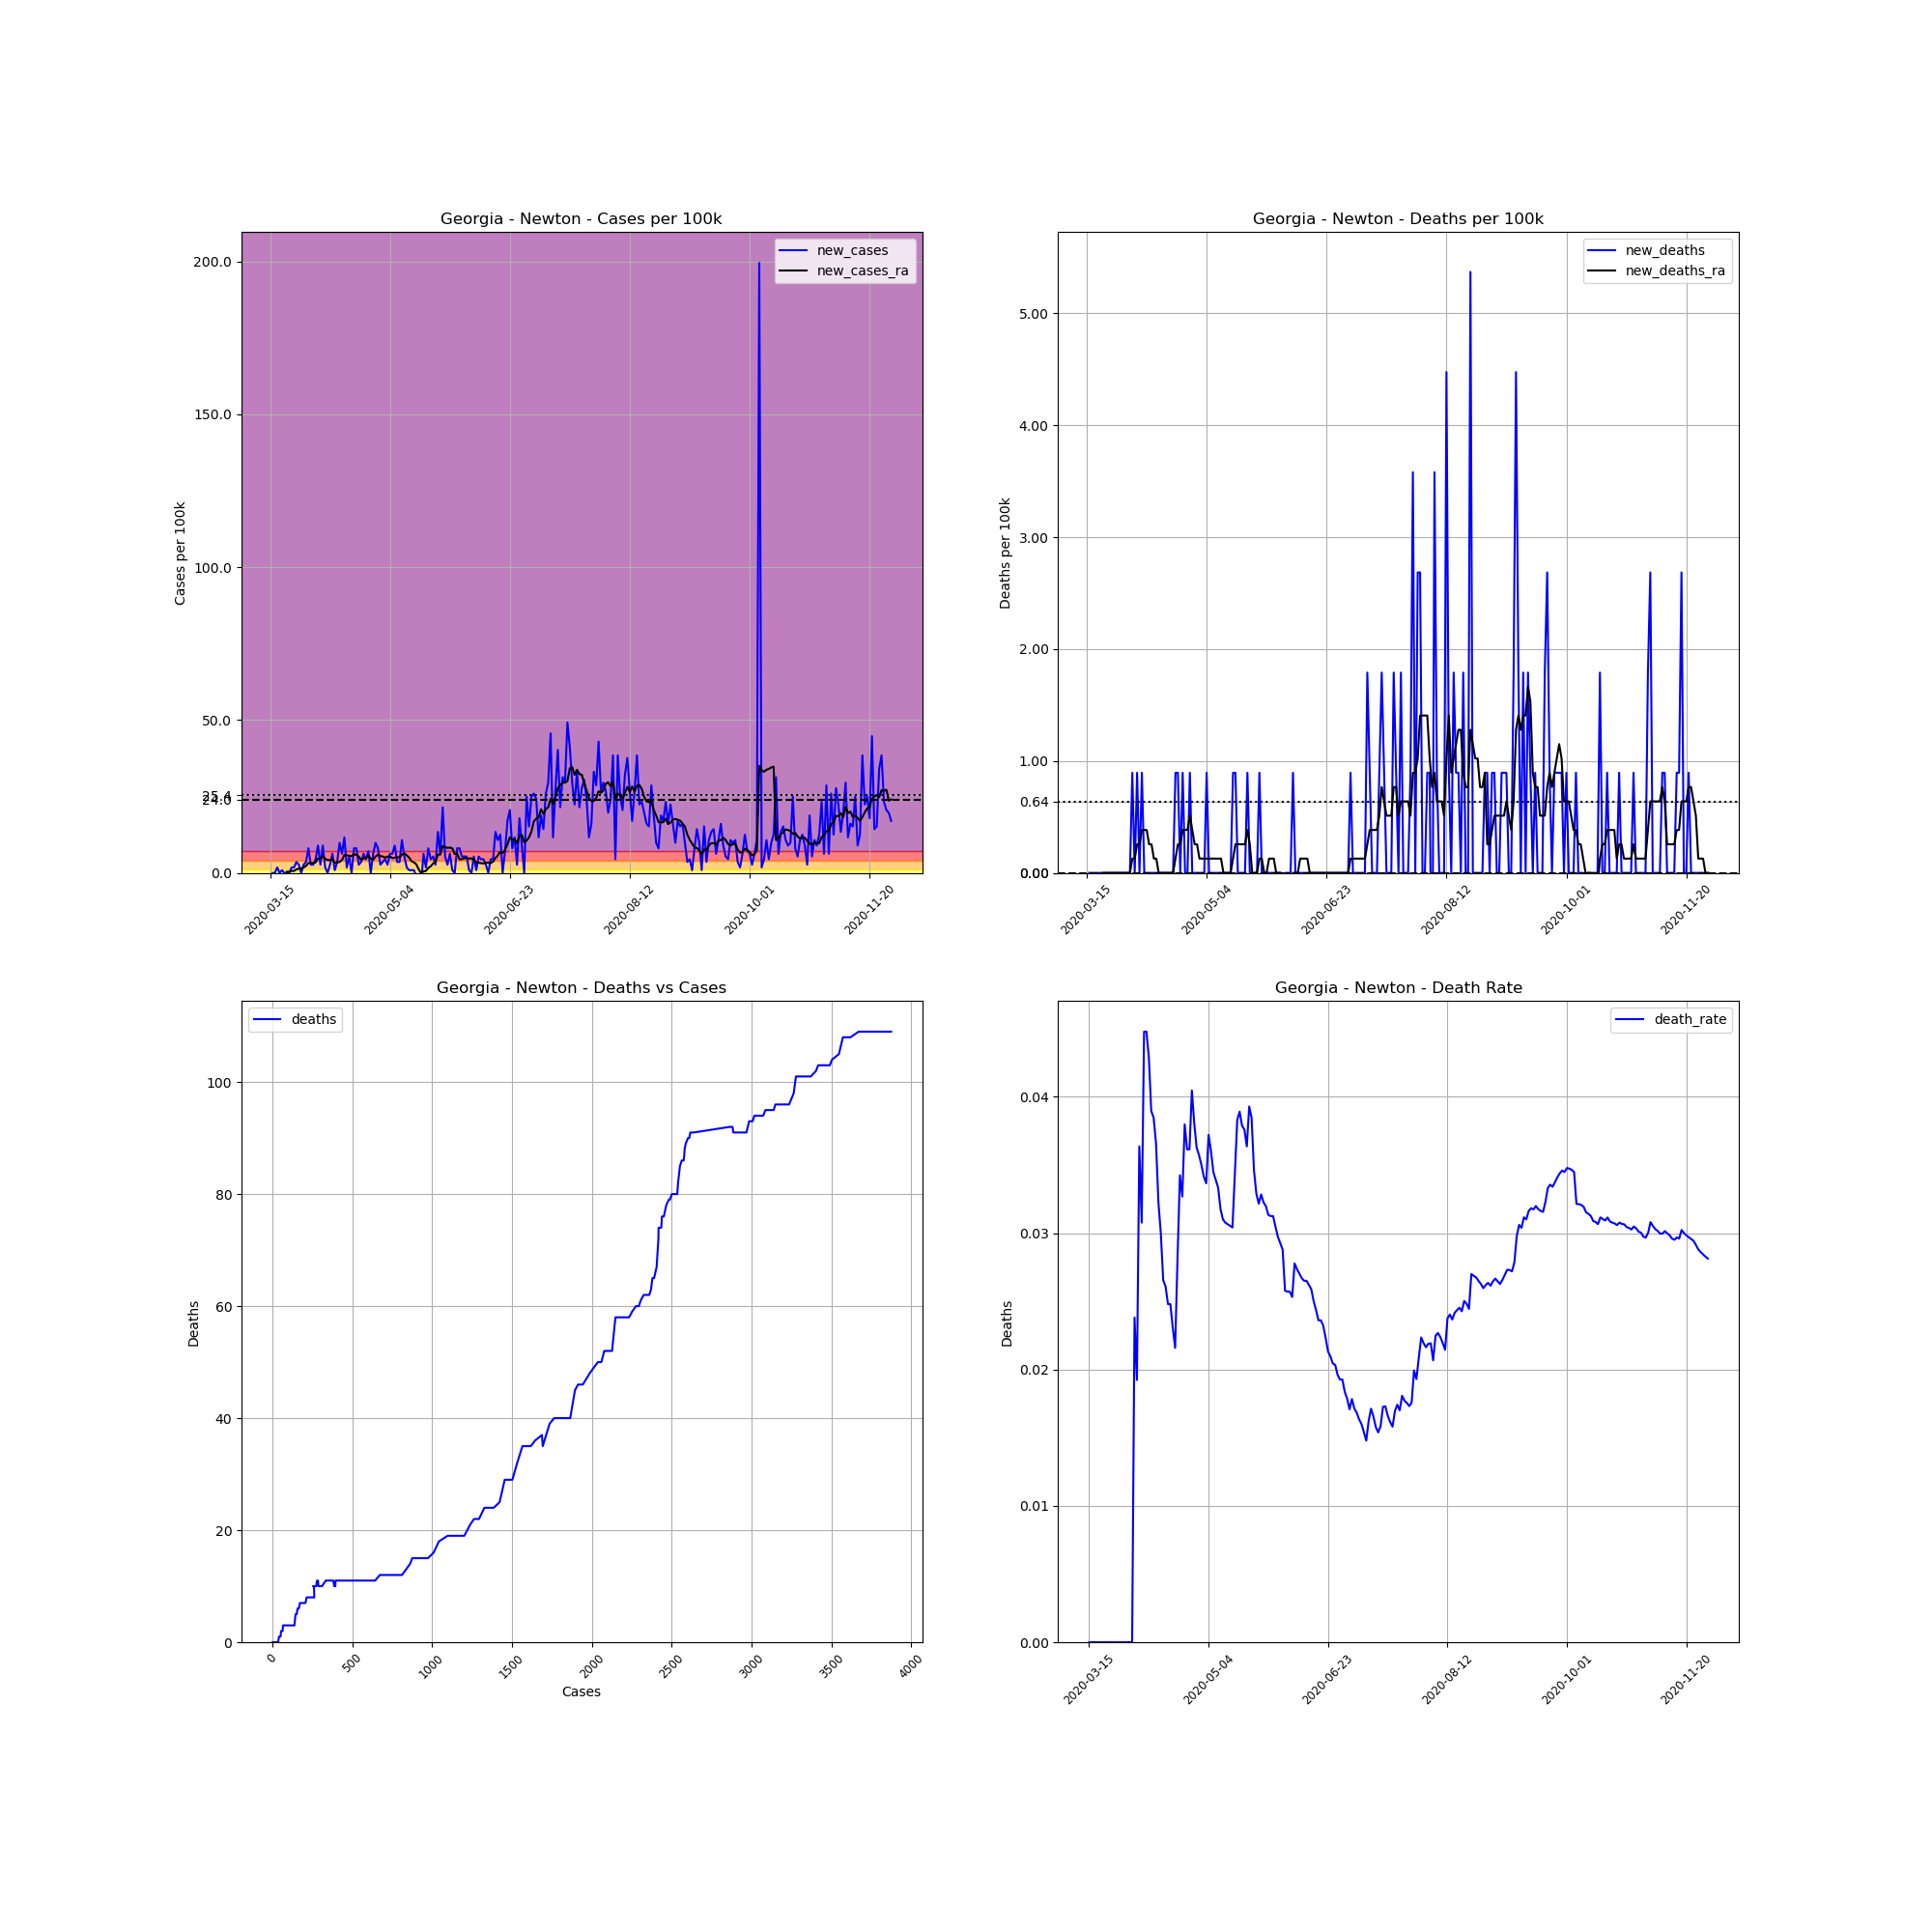

Data behind this chart, as committed beside it:
, date, county, state, fips, cases, deaths, COUNTY, STNAME, CTYNAME, POPESTIMATE2019, cases_per_100k, deaths_per_100k, death_rate, new_cases, new_deaths, new_cases_ra, new_deaths_ra
101332, 2020-03-15, Newton, Georgia, 13217, 1, 0.0, 217, Georgia, Newton, 111744, 0.8949, 0.0, 0.0, , , , 
101333, 2020-03-16, Newton, Georgia, 13217, 1, 0.0, 217, Georgia, Newton, 111744, 0.8949, 0.0, 0.0, 0.0, 0.0, , 
101334, 2020-03-17, Newton, Georgia, 13217, 1, 0.0, 217, Georgia, Newton, 111744, 0.8949, 0.0, 0.0, 0.0, 0.0, , 
101335, 2020-03-18, Newton, Georgia, 13217, 3, 0.0, 217, Georgia, Newton, 111744, 2.685, 0.0, 0.0, 1.79, 0.0, , 
101336, 2020-03-19, Newton, Georgia, 13217, 3, 0.0, 217, Georgia, Newton, 111744, 2.685, 0.0, 0.0, 0.0, 0.0, , 
101337, 2020-03-20, Newton, Georgia, 13217, 4, 0.0, 217, Georgia, Newton, 111744, 3.58, 0.0, 0.0, 0.8949, 0.0, , 
101338, 2020-03-21, Newton, Georgia, 13217, 4, 0.0, 217, Georgia, Newton, 111744, 3.58, 0.0, 0.0, 0.0, 0.0, , 
101339, 2020-03-22, Newton, Georgia, 13217, 4, 0.0, 217, Georgia, Newton, 111744, 3.58, 0.0, 0.0, 0.0, 0.0, 0.3835, 0.0
101340, 2020-03-23, Newton, Georgia, 13217, 4, 0.0, 217, Georgia, Newton, 111744, 3.58, 0.0, 0.0, 0.0, 0.0, 0.3835, 0.0
101341, 2020-03-24, Newton, Georgia, 13217, 6, 0.0, 217, Georgia, Newton, 111744, 5.369, 0.0, 0.0, 1.79, 0.0, 0.6392, 0.0
101342, 2020-03-25, Newton, Georgia, 13217, 8, 0.0, 217, Georgia, Newton, 111744, 7.159, 0.0, 0.0, 1.79, 0.0, 0.6392, 0.0
101343, 2020-03-26, Newton, Georgia, 13217, 12, 0.0, 217, Georgia, Newton, 111744, 10.74, 0.0, 0.0, 3.58, 0.0, 1.151, 0.0
101344, 2020-03-27, Newton, Georgia, 13217, 15, 0.0, 217, Georgia, Newton, 111744, 13.42, 0.0, 0.0, 2.685, 0.0, 1.406, 0.0
101345, 2020-03-28, Newton, Georgia, 13217, 15, 0.0, 217, Georgia, Newton, 111744, 13.42, 0.0, 0.0, 0.0, 0.0, 1.406, 0.0
101346, 2020-03-29, Newton, Georgia, 13217, 18, 0.0, 217, Georgia, Newton, 111744, 16.11, 0.0, 0.0, 2.685, 0.0, 1.79, 0.0
101347, 2020-03-30, Newton, Georgia, 13217, 22, 0.0, 217, Georgia, Newton, 111744, 19.69, 0.0, 0.0, 3.58, 0.0, 2.301, 0.0
101348, 2020-03-31, Newton, Georgia, 13217, 31, 0.0, 217, Georgia, Newton, 111744, 27.74, 0.0, 0.0, 8.054, 0.0, 3.196, 0.0
101349, 2020-04-01, Newton, Georgia, 13217, 34, 0.0, 217, Georgia, Newton, 111744, 30.43, 0.0, 0.0, 2.685, 0.0, 3.324, 0.0
101350, 2020-04-02, Newton, Georgia, 13217, 37, 0.0, 217, Georgia, Newton, 111744, 33.11, 0.0, 0.0, 2.685, 0.0, 3.196, 0.0
101351, 2020-04-03, Newton, Georgia, 13217, 42, 1.0, 217, Georgia, Newton, 111744, 37.59, 0.8949, 0.02381, 4.475, 0.8949, 3.452, 0.1278
101352, 2020-04-04, Newton, Georgia, 13217, 52, 1.0, 217, Georgia, Newton, 111744, 46.53, 0.8949, 0.01923, 8.949, 0.0, 4.73, 0.1278
101353, 2020-04-05, Newton, Georgia, 13217, 55, 2.0, 217, Georgia, Newton, 111744, 49.22, 1.79, 0.03636, 2.685, 0.8949, 4.73, 0.2557
101354, 2020-04-06, Newton, Georgia, 13217, 65, 2.0, 217, Georgia, Newton, 111744, 58.17, 1.79, 0.03077, 8.949, 0.0, 5.497, 0.2557
101355, 2020-04-07, Newton, Georgia, 13217, 67, 3.0, 217, Georgia, Newton, 111744, 59.96, 2.685, 0.04478, 1.79, 0.8949, 4.602, 0.3835
101356, 2020-04-08, Newton, Georgia, 13217, 67, 3.0, 217, Georgia, Newton, 111744, 59.96, 2.685, 0.04478, 0.0, 0.0, 4.219, 0.3835
101357, 2020-04-09, Newton, Georgia, 13217, 70, 3.0, 217, Georgia, Newton, 111744, 62.64, 2.685, 0.04286, 2.685, 0.0, 4.219, 0.3835
101358, 2020-04-10, Newton, Georgia, 13217, 77, 3.0, 217, Georgia, Newton, 111744, 68.91, 2.685, 0.03896, 6.264, 0.0, 4.475, 0.2557
101359, 2020-04-11, Newton, Georgia, 13217, 78, 3.0, 217, Georgia, Newton, 111744, 69.8, 2.685, 0.03846, 0.8949, 0.0, 3.324, 0.2557
101360, 2020-04-12, Newton, Georgia, 13217, 82, 3.0, 217, Georgia, Newton, 111744, 73.38, 2.685, 0.03659, 3.58, 0.0, 3.452, 0.1278
101361, 2020-04-13, Newton, Georgia, 13217, 93, 3.0, 217, Georgia, Newton, 111744, 83.23, 2.685, 0.03226, 9.844, 0.0, 3.58, 0.1278
101362, 2020-04-14, Newton, Georgia, 13217, 100, 3.0, 217, Georgia, Newton, 111744, 89.49, 2.685, 0.03, 6.264, 0.0, 4.219, 1.586032892321652e-17
101363, 2020-04-15, Newton, Georgia, 13217, 113, 3.0, 217, Georgia, Newton, 111744, 101.1, 2.685, 0.02655, 11.63, 0.0, 5.881, 1.586032892321652e-17
101364, 2020-04-16, Newton, Georgia, 13217, 115, 3.0, 217, Georgia, Newton, 111744, 102.9, 2.685, 0.02609, 1.79, 0.0, 5.753, 1.586032892321652e-17
101365, 2020-04-17, Newton, Georgia, 13217, 121, 3.0, 217, Georgia, Newton, 111744, 108.3, 2.685, 0.02479, 5.369, 0.0, 5.625, 1.586032892321652e-17
101366, 2020-04-18, Newton, Georgia, 13217, 121, 3.0, 217, Georgia, Newton, 111744, 108.3, 2.685, 0.02479, 0.0, 0.0, 5.497, 1.586032892321652e-17
101367, 2020-04-19, Newton, Georgia, 13217, 130, 3.0, 217, Georgia, Newton, 111744, 116.3, 2.685, 0.02308, 8.054, 0.0, 6.136, 1.586032892321652e-17
101368, 2020-04-20, Newton, Georgia, 13217, 139, 3.0, 217, Georgia, Newton, 111744, 124.4, 2.685, 0.02158, 8.054, 0.0, 5.881, 1.586032892321652e-17
101369, 2020-04-21, Newton, Georgia, 13217, 142, 4.0, 217, Georgia, Newton, 111744, 127.1, 3.58, 0.02817, 2.685, 0.8949, 5.369, 0.1278
101370, 2020-04-22, Newton, Georgia, 13217, 146, 5.0, 217, Georgia, Newton, 111744, 130.7, 4.475, 0.03425, 3.58, 0.8949, 4.219, 0.2557
101371, 2020-04-23, Newton, Georgia, 13217, 153, 5.0, 217, Georgia, Newton, 111744, 136.9, 4.475, 0.03268, 6.264, 0.0, 4.858, 0.2557
101372, 2020-04-24, Newton, Georgia, 13217, 158, 6.0, 217, Georgia, Newton, 111744, 141.4, 5.369, 0.03797, 4.475, 0.8949, 4.73, 0.3835
101373, 2020-04-25, Newton, Georgia, 13217, 166, 6.0, 217, Georgia, Newton, 111744, 148.6, 5.369, 0.03614, 7.159, 0.0, 5.753, 0.3835
101374, 2020-04-26, Newton, Georgia, 13217, 166, 6.0, 217, Georgia, Newton, 111744, 148.6, 5.369, 0.03614, 0.0, 0.0, 4.602, 0.3835
101375, 2020-04-27, Newton, Georgia, 13217, 173, 7.0, 217, Georgia, Newton, 111744, 154.8, 6.264, 0.04046, 6.264, 0.8949, 4.347, 0.5114
101376, 2020-04-28, Newton, Georgia, 13217, 184, 7.0, 217, Georgia, Newton, 111744, 164.7, 6.264, 0.03804, 9.844, 0.0, 5.369, 0.3835
101377, 2020-04-29, Newton, Georgia, 13217, 193, 7.0, 217, Georgia, Newton, 111744, 172.7, 6.264, 0.03627, 8.054, 0.0, 6.009, 0.2557
101378, 2020-04-30, Newton, Georgia, 13217, 196, 7.0, 217, Georgia, Newton, 111744, 175.4, 6.264, 0.03571, 2.685, 0.0, 5.497, 0.2557
101379, 2020-05-01, Newton, Georgia, 13217, 200, 7.0, 217, Georgia, Newton, 111744, 179, 6.264, 0.035, 3.58, 0.0, 5.369, 0.1278
101380, 2020-05-02, Newton, Georgia, 13217, 205, 7.0, 217, Georgia, Newton, 111744, 183.5, 6.264, 0.03415, 4.475, 0.0, 4.986, 0.1278
101381, 2020-05-03, Newton, Georgia, 13217, 208, 7.0, 217, Georgia, Newton, 111744, 186.1, 6.264, 0.03365, 2.685, 0.0, 5.369, 0.1278
101382, 2020-05-04, Newton, Georgia, 13217, 215, 8.0, 217, Georgia, Newton, 111744, 192.4, 7.159, 0.03721, 6.264, 0.8949, 5.369, 0.1278
101383, 2020-05-05, Newton, Georgia, 13217, 222, 8.0, 217, Georgia, Newton, 111744, 198.7, 7.159, 0.03604, 6.264, 0.0, 4.858, 0.1278
101384, 2020-05-06, Newton, Georgia, 13217, 232, 8.0, 217, Georgia, Newton, 111744, 207.6, 7.159, 0.03448, 8.949, 0.0, 4.986, 0.1278
101385, 2020-05-07, Newton, Georgia, 13217, 236, 8.0, 217, Georgia, Newton, 111744, 211.2, 7.159, 0.0339, 3.58, 0.0, 5.114, 0.1278
101386, 2020-05-08, Newton, Georgia, 13217, 240, 8.0, 217, Georgia, Newton, 111744, 214.8, 7.159, 0.03333, 3.58, 0.0, 5.114, 0.1278
101387, 2020-05-09, Newton, Georgia, 13217, 252, 8.0, 217, Georgia, Newton, 111744, 225.5, 7.159, 0.03175, 10.74, 0.0, 6.009, 0.1278
101388, 2020-05-10, Newton, Georgia, 13217, 258, 8.0, 217, Georgia, Newton, 111744, 230.9, 7.159, 0.03101, 5.369, 0.0, 6.392, 0.1278
101389, 2020-05-11, Newton, Georgia, 13217, 260, 8.0, 217, Georgia, Newton, 111744, 232.7, 7.159, 0.03077, 1.79, 0.0, 5.753, 0.0
101390, 2020-05-12, Newton, Georgia, 13217, 261, 8.0, 217, Georgia, Newton, 111744, 233.6, 7.159, 0.03065, 0.8949, 0.0, 4.986, 0.0
101391, 2020-05-13, Newton, Georgia, 13217, 262, 8.0, 217, Georgia, Newton, 111744, 234.5, 7.159, 0.03053, 0.8949, 0.0, 3.835, 0.0
... 200 more rows
